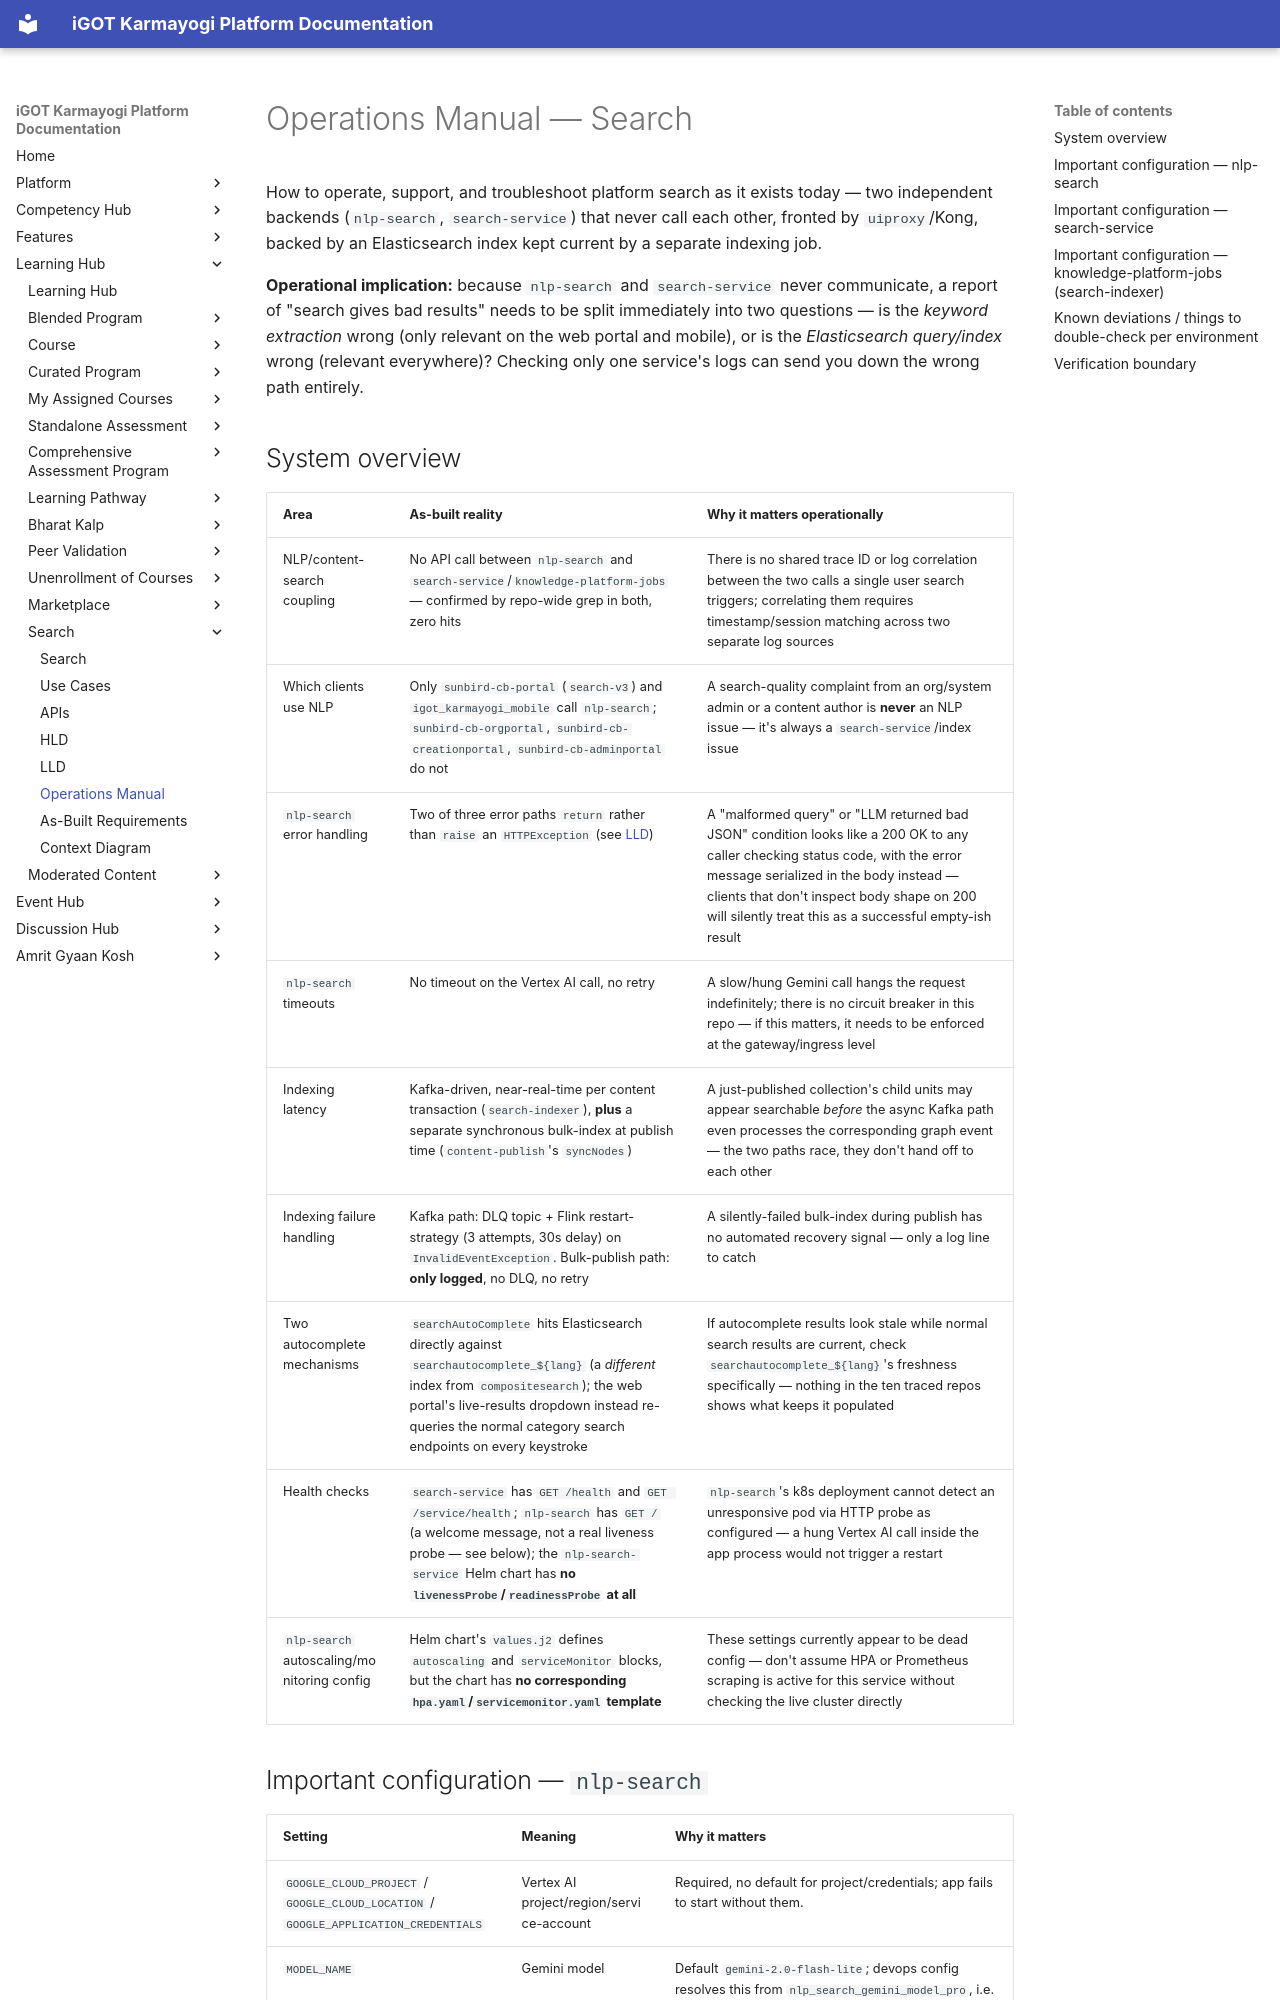

repository: KB-iGOT/igot-docs · page: learning-hub/search/operations-manual/index.html · generator: mkdocs

# Operations Manual — Search

How to operate, support, and troubleshoot platform search as it exists today
— two independent backends (`nlp-search`, `search-service`) that never call
each other, fronted by `uiproxy`/Kong, backed by an Elasticsearch index kept
current by a separate indexing job.

**Operational implication:** because `nlp-search` and `search-service` never
communicate, a report of "search gives bad results" needs to be split
immediately into two questions — is the *keyword extraction* wrong (only
relevant on the web portal and mobile), or is the *Elasticsearch query/index*
wrong (relevant everywhere)? Checking only one service's logs can send you
down the wrong path entirely.

## System overview

| Area | As-built reality | Why it matters operationally |
|---|---|---|
| NLP/content-search coupling | No API call between `nlp-search` and `search-service`/`knowledge-platform-jobs` — confirmed by repo-wide grep in both, zero hits | There is no shared trace ID or log correlation between the two calls a single user search triggers; correlating them requires timestamp/session matching across two separate log sources |
| Which clients use NLP | Only `sunbird-cb-portal` (`search-v3`) and `igot_karmayogi_mobile` call `nlp-search`; `sunbird-cb-orgportal`, `sunbird-cb-creationportal`, `sunbird-cb-adminportal` do not | A search-quality complaint from an org/system admin or a content author is **never** an NLP issue — it's always a `search-service`/index issue |
| `nlp-search` error handling | Two of three error paths `return` rather than `raise` an `HTTPException` (see [LLD](lld.md)) | A "malformed query" or "LLM returned bad JSON" condition looks like a 200 OK to any caller checking status code, with the error message serialized in the body instead — clients that don't inspect body shape on 200 will silently treat this as a successful empty-ish result |
| `nlp-search` timeouts | No timeout on the Vertex AI call, no retry | A slow/hung Gemini call hangs the request indefinitely; there is no circuit breaker in this repo — if this matters, it needs to be enforced at the gateway/ingress level |
| Indexing latency | Kafka-driven, near-real-time per content transaction (`search-indexer`), **plus** a separate synchronous bulk-index at publish time (`content-publish`'s `syncNodes`) | A just-published collection's child units may appear searchable *before* the async Kafka path even processes the corresponding graph event — the two paths race, they don't hand off to each other |
| Indexing failure handling | Kafka path: DLQ topic + Flink restart-strategy (3 attempts, 30s delay) on `InvalidEventException`. Bulk-publish path: **only logged**, no DLQ, no retry | A silently-failed bulk-index during publish has no automated recovery signal — only a log line to catch |
| Two autocomplete mechanisms | `searchAutoComplete` hits Elasticsearch directly against `searchautocomplete_${lang}` (a *different* index from `compositesearch`); the web portal's live-results dropdown instead re-queries the normal category search endpoints on every keystroke | If autocomplete results look stale while normal search results are current, check `searchautocomplete_${lang}`'s freshness specifically — nothing in the ten traced repos shows what keeps it populated |
| Health checks | `search-service` has `GET /health` and `GET /service/health`; `nlp-search` has `GET /` (a welcome message, not a real liveness probe — see below); the `nlp-search-service` Helm chart has **no `livenessProbe`/`readinessProbe` at all** | `nlp-search`'s k8s deployment cannot detect an unresponsive pod via HTTP probe as configured — a hung Vertex AI call inside the app process would not trigger a restart |
| `nlp-search` autoscaling/monitoring config | Helm chart's `values.j2` defines `autoscaling` and `serviceMonitor` blocks, but the chart has **no corresponding `hpa.yaml`/`servicemonitor.yaml` template** | These settings currently appear to be dead config — don't assume HPA or Prometheus scraping is active for this service without checking the live cluster directly |
